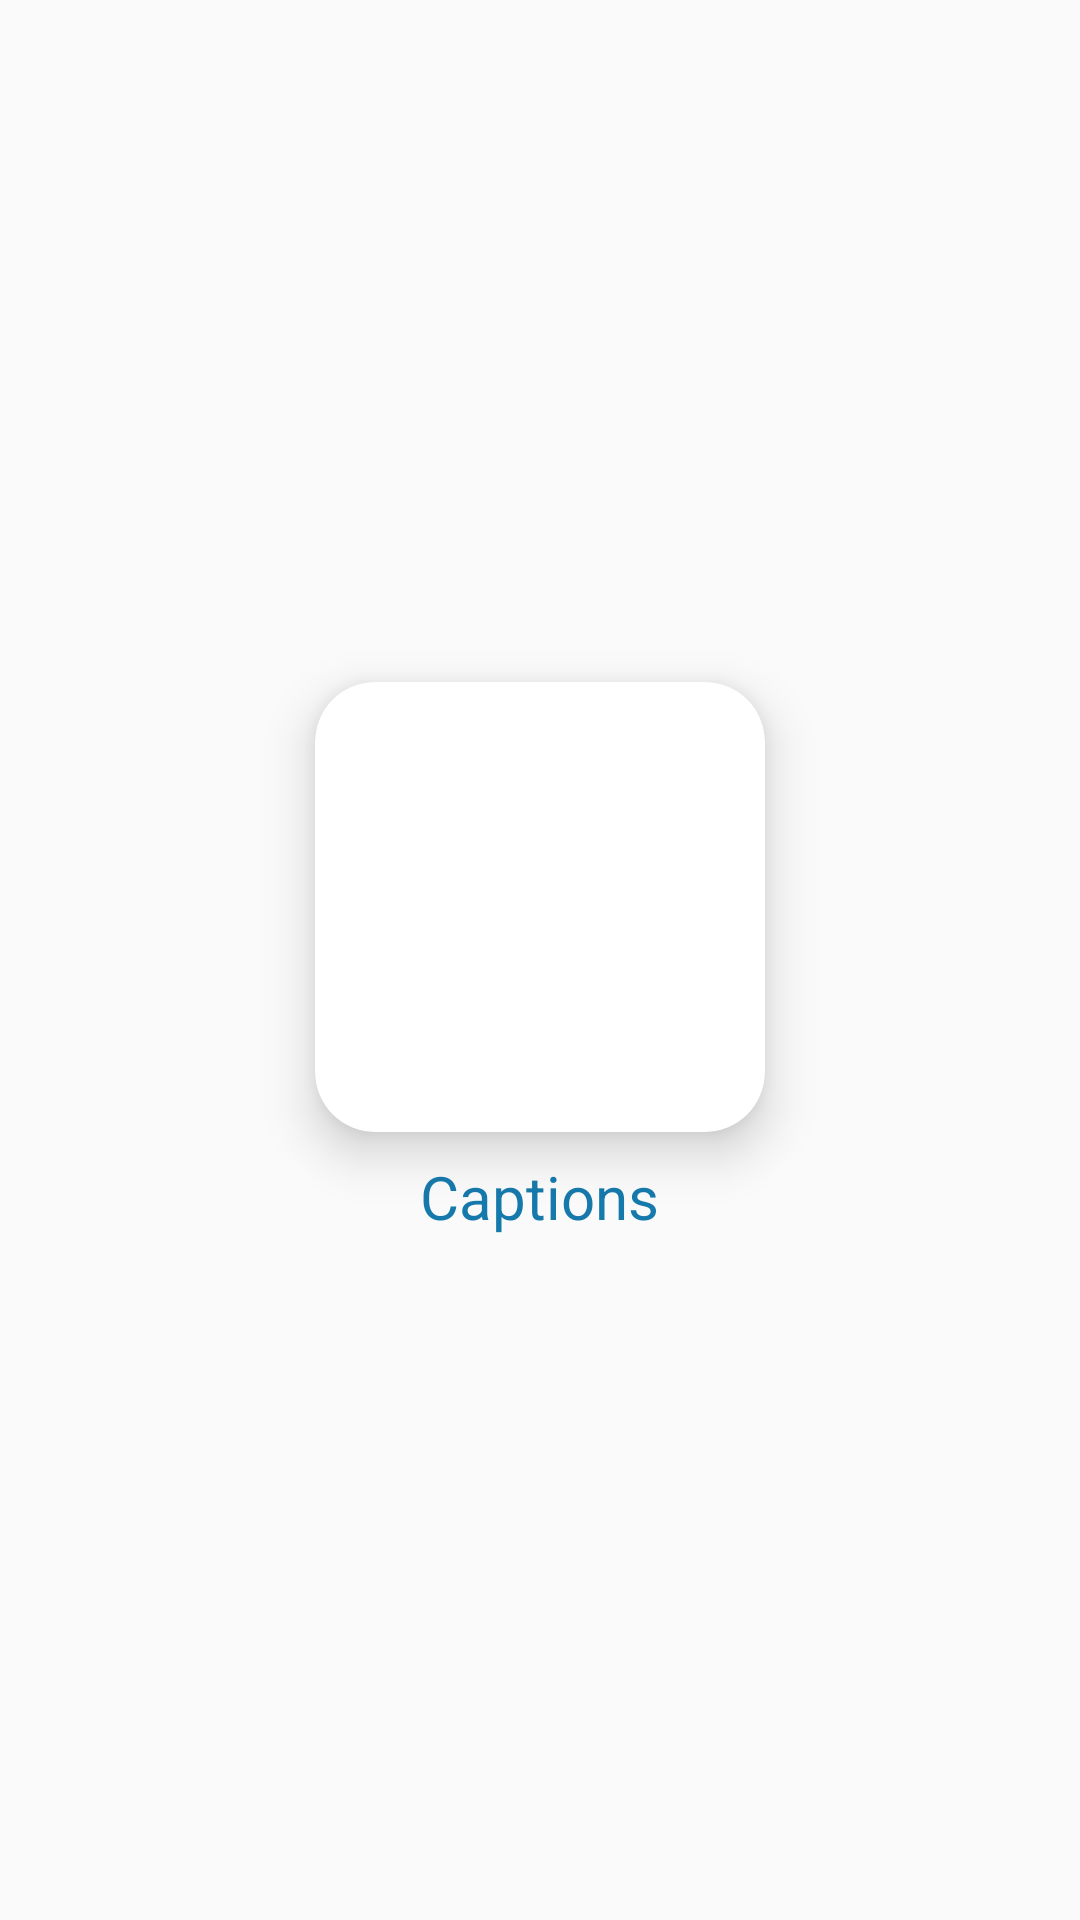

Layout XML and referenced resources for this Android screen:
<!-- AndroidManifest.xml: application theme Theme.DowloadFile -->
<!-- res/layout/grid_item.xml -->
<?xml version="1.0" encoding="utf-8"?>
<LinearLayout
    xmlns:android="http://schemas.android.com/apk/res/android"
    xmlns:app="http://schemas.android.com/apk/res-auto"
    android:orientation="vertical"
    android:layout_width="wrap_content"
    android:layout_height="wrap_content"
    android:padding="16dp"
    android:gravity="center">

    <androidx.cardview.widget.CardView
        android:layout_width="150dp"
        android:layout_height="150dp"
        app:cardElevation="10dp"
        app:cardCornerRadius="20dp">

        <ImageView
            android:layout_width="150dp"
            android:layout_height="150dp"
            android:scaleType="centerCrop"
            android:id="@+id/gridImage"/>

    </androidx.cardview.widget.CardView>

    <TextView
        android:layout_width="wrap_content"
        android:layout_height="wrap_content"
        android:id="@+id/gridCaption"
        android:text="Captions"
        android:textSize="20sp"
        android:gravity="center"
        android:textColor="@color/blueItemGrid"
        android:layout_marginTop="8dp"/>

</LinearLayout>
<!-- resources referenced by this layout -->
<resources>
  <color name="blueItemGrid">#1679AB</color>
  <style name="Theme.DowloadFile" parent="Base.Theme.DowloadFile" />
  <style name="Base.Theme.DowloadFile" parent="Theme.AppCompat.Light.DarkActionBar">
          <item name="colorPrimary">@color/primaryDarkColor</item>
      </style>
  <color name="primaryDarkColor">#416D19</color>
</resources>
